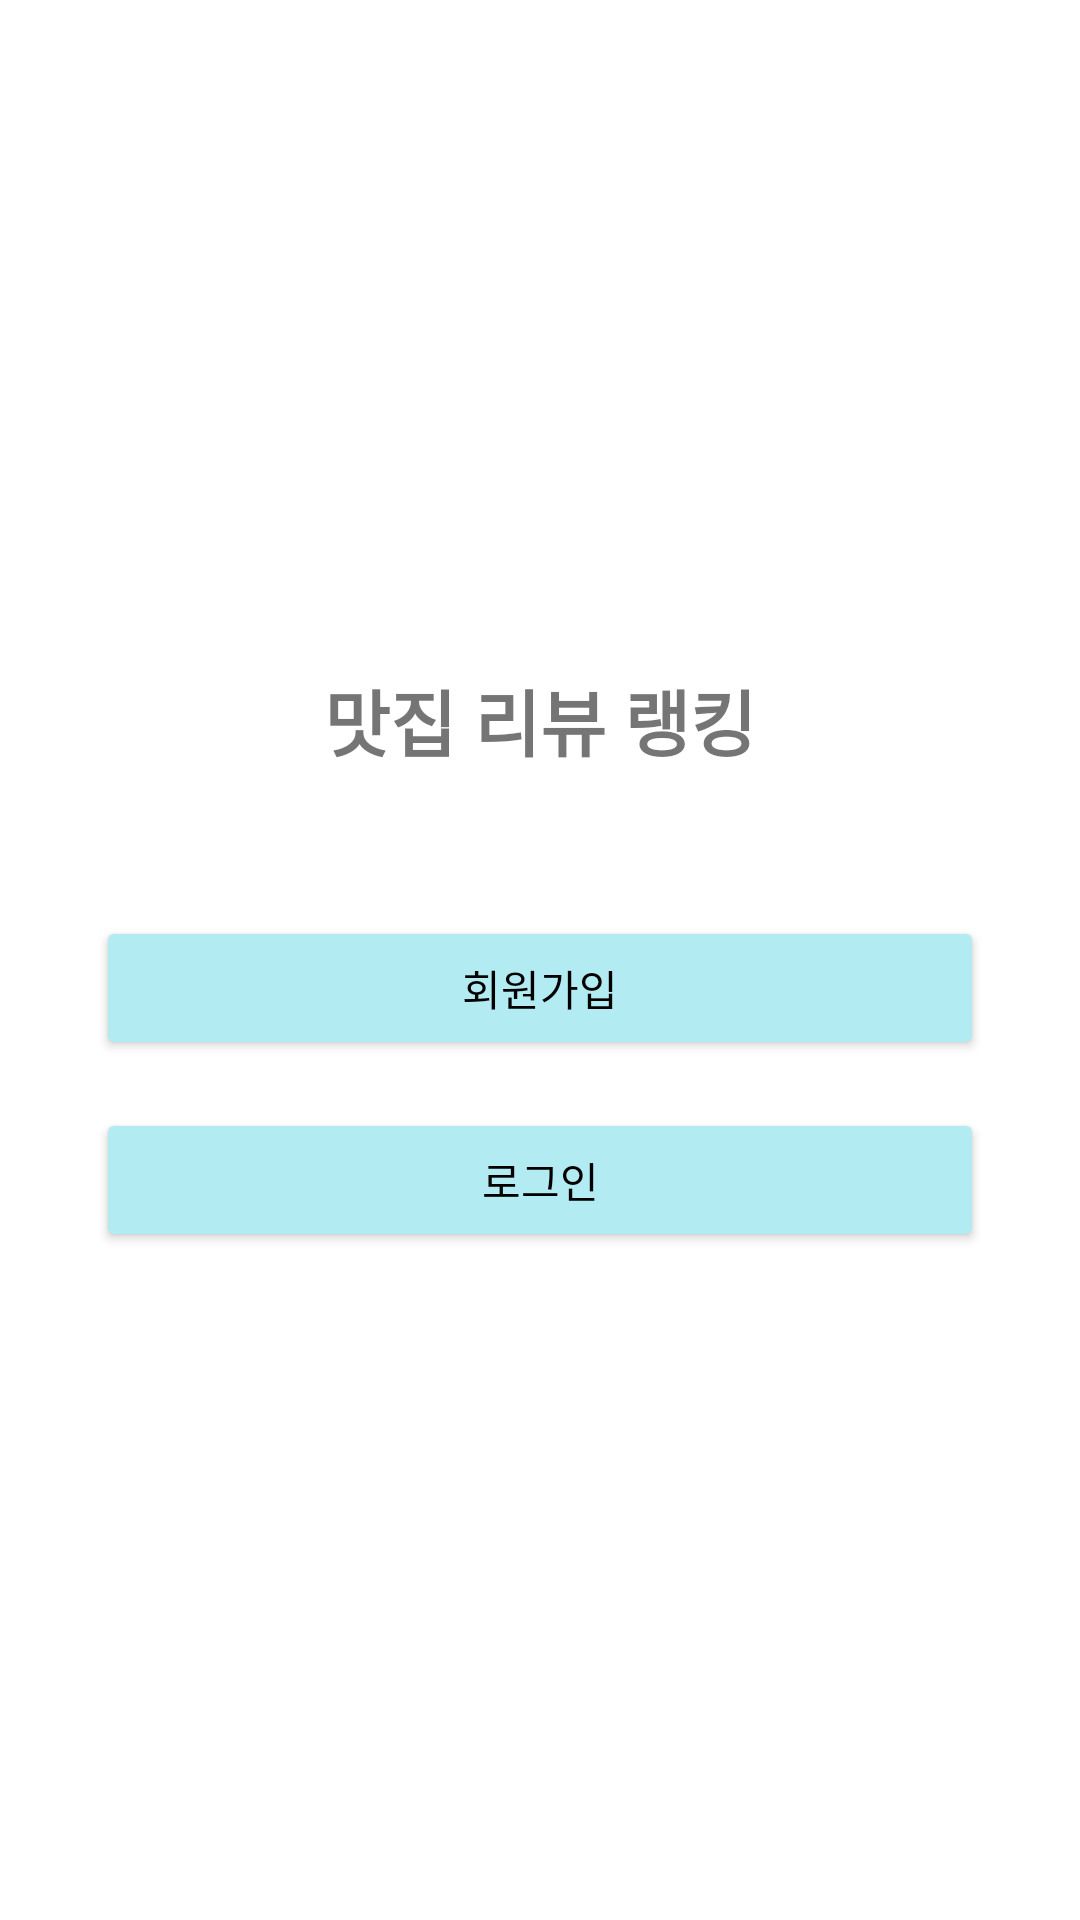

Android layout source for this screen:
<!-- AndroidManifest.xml: application theme Theme.Server_Project -->
<!-- res/layout/fragment_start.xml -->
<?xml version="1.0" encoding="utf-8"?>
<LinearLayout xmlns:android="http://schemas.android.com/apk/res/android"
    android:layout_width="match_parent"
    android:layout_height="match_parent"
    android:orientation="vertical"
    android:gravity="center"
    android:background="#FFFFFF"
    android:padding="32dp">

    <TextView
        android:id="@+id/text_app_title"
        android:layout_width="wrap_content"
        android:layout_height="wrap_content"
        android:text="맛집 리뷰 랭킹"
        android:textSize="24sp"
        android:textStyle="bold"
        android:layout_marginBottom="48dp" />

    <Button
        android:id="@+id/btn_go_signup"
        android:layout_width="match_parent"
        android:layout_height="wrap_content"
        android:text="회원가입"
        android:backgroundTint="#B2EBF2"
        android:textColor="#000000"
        android:layout_marginBottom="16dp" />

    <Button
        android:id="@+id/btn_go_login"
        android:layout_width="match_parent"
        android:layout_height="wrap_content"
        android:text="로그인"
        android:backgroundTint="#B2EBF2"
        android:textColor="#000000" />

</LinearLayout>
<!-- resources referenced by this layout -->
<resources>
  <style name="Theme.Server_Project" parent="Theme.MaterialComponents.Light.NoActionBar">
          <item name="colorPrimary">@color/purple_500</item>
          <item name="colorPrimaryDark">@color/purple_700</item>
          <item name="colorAccent">@color/teal_200</item>
          <item name="bottomNavigationStyle">@style/BottomNavigationViewStyle</item>
      </style>
  <color name="purple_500">#FF6200EE</color>
  <color name="purple_700">#FF3700B3</color>
  <color name="teal_200">#FF03DAC5</color>
  <style name="BottomNavigationViewStyle" parent="Widget.MaterialComponents.BottomNavigationView">
          <item name="itemIconSize">24dp</item>
          <item name="itemTextAppearanceActive">@style/BottomNavText</item>
          <item name="itemTextAppearanceInactive">@style/BottomNavText</item>
      </style>
  <style name="BottomNavText" parent="TextAppearance.MaterialComponents.Caption">
          <item name="android:textSize">10sp</item>
          <item name="android:layout_marginTop">8dp</item>
      </style>
</resources>
